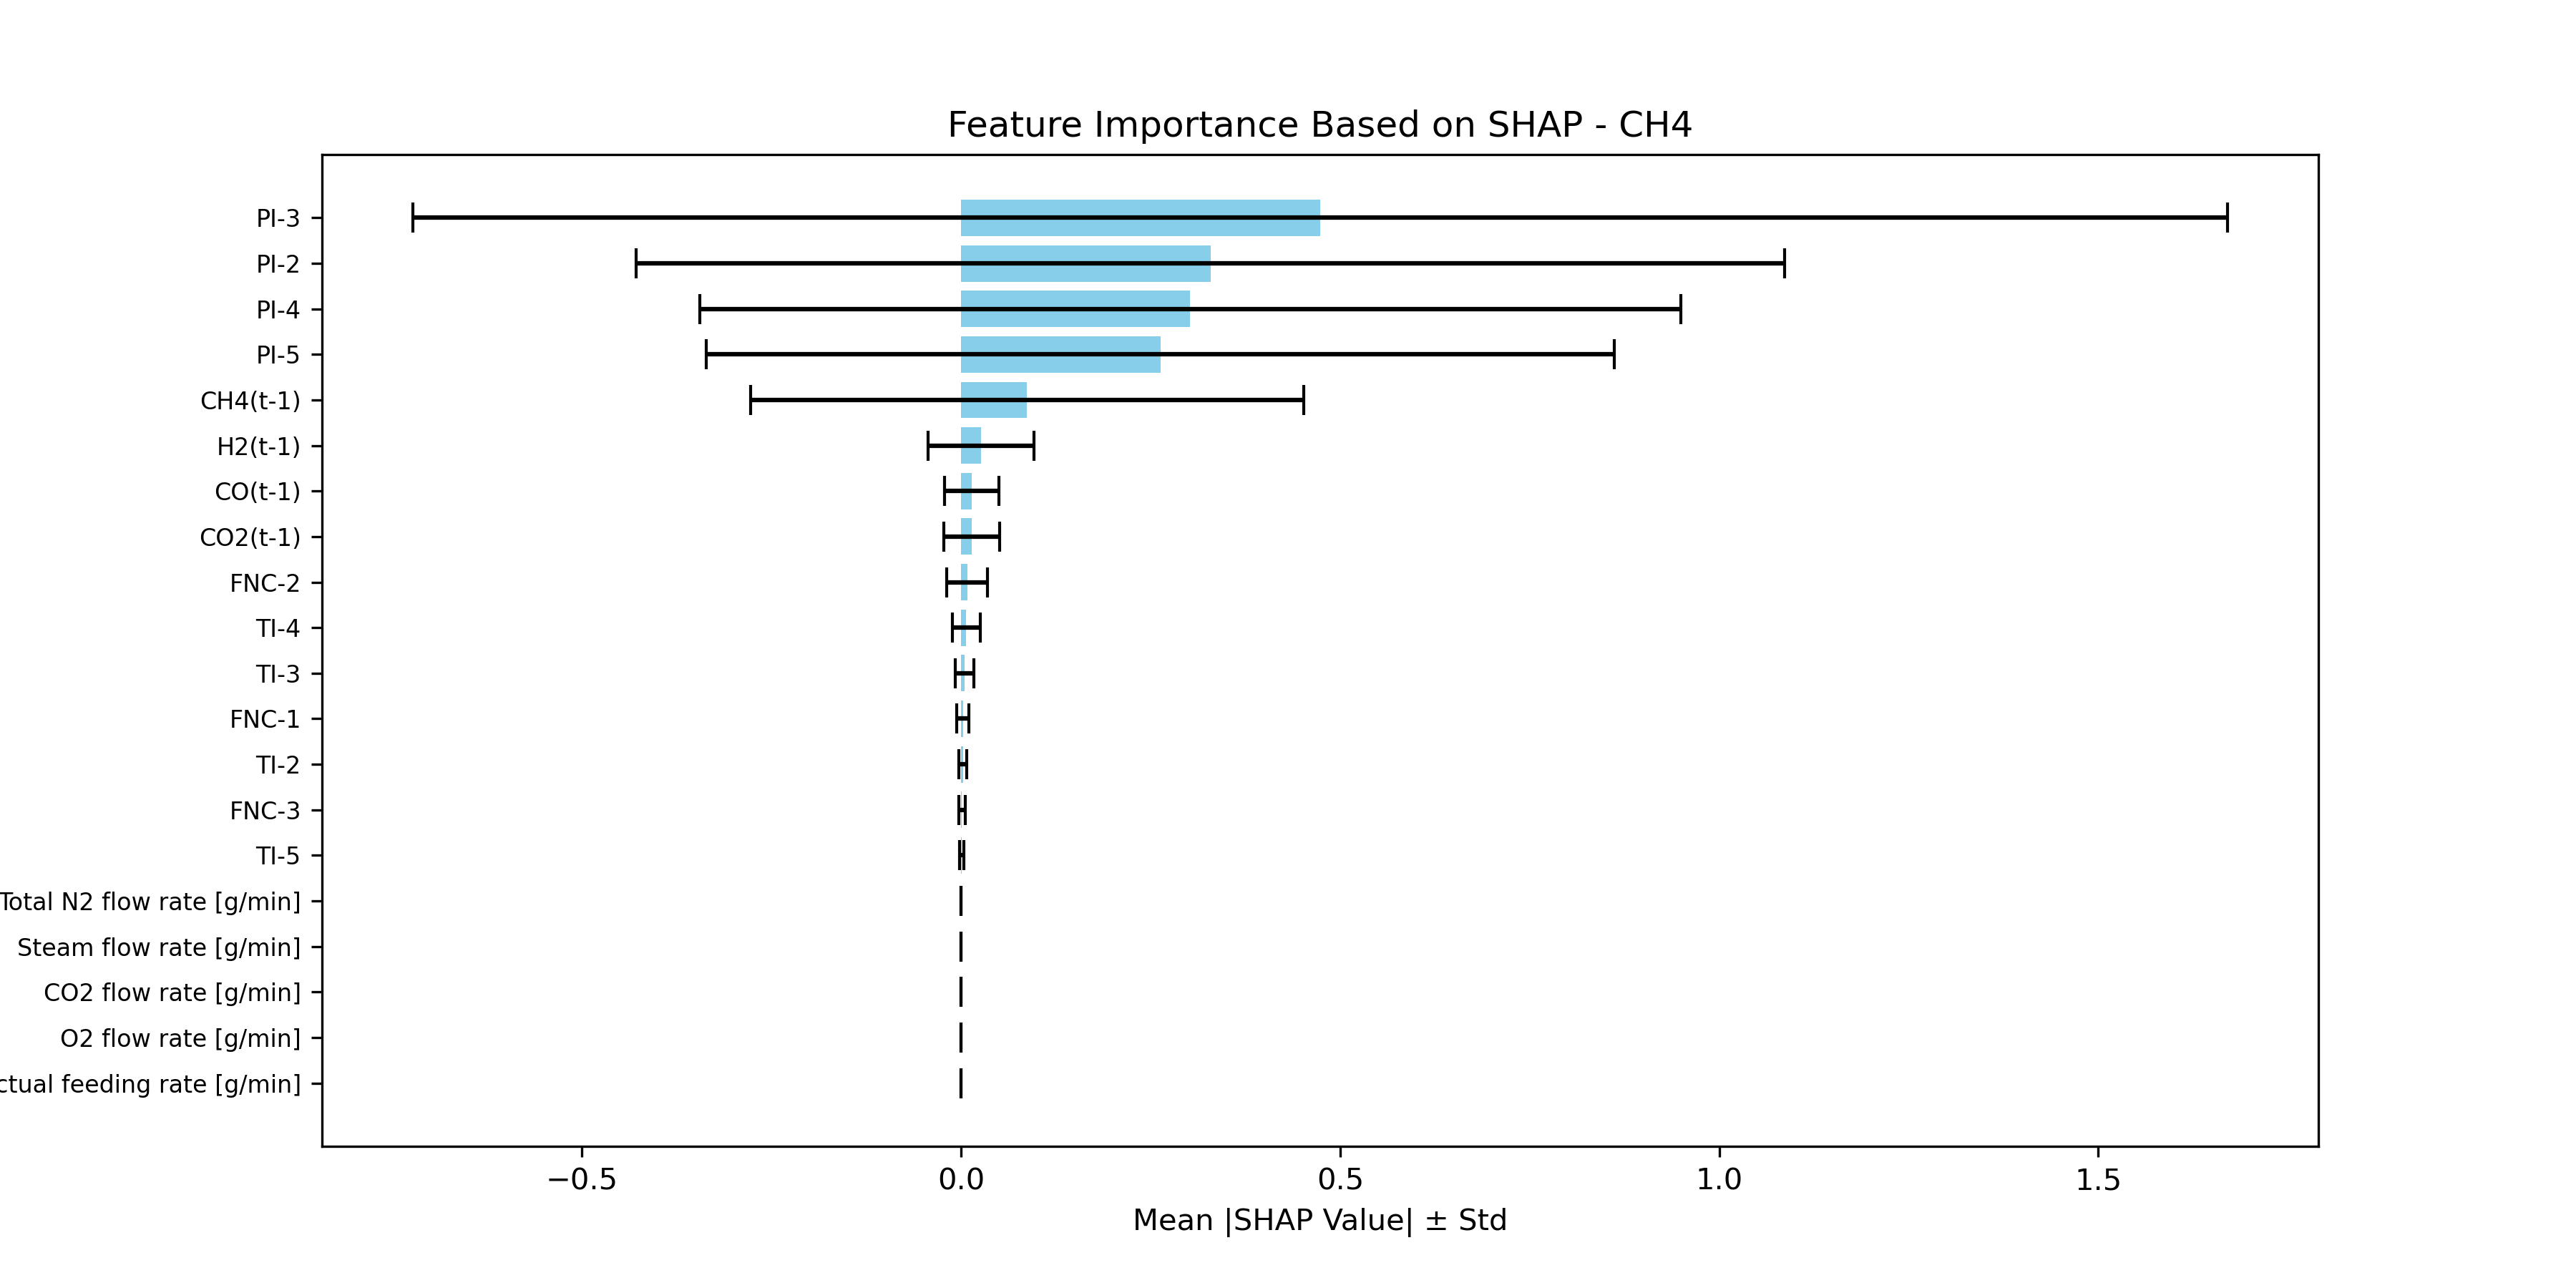

Data behind this chart, as committed beside it:
Feature, SHAP Mean, SHAP Std
PI-3, 0.4737, 1.197
PI-2, 0.3291, 0.7572
PI-4, 0.3023, 0.6469
PI-5, 0.2629, 0.5986
CH4(t-1), 0.08705, 0.3648
H2(t-1), 0.0263, 0.06976
CO(t-1), 0.01421, 0.03569
CO2(t-1), 0.01395, 0.03644
FNC-2, 0.008028, 0.02662
TI-4, 0.00674, 0.01837
TI-3, 0.004947, 0.01214
FNC-1, 0.002383, 0.008172
TI-2, 0.002343, 0.005531
FNC-3, 0.001175, 0.004191
TI-5, 0.001085, 0.002749
Total N2 flow rate [g/min], 0.0, 0.0
Steam flow rate [g/min], 0.0, 0.0
CO2 flow rate [g/min], 0.0, 0.0
O2 flow rate [g/min], 0.0, 0.0
Actual feeding rate [g/min], 0.0, 0.0
